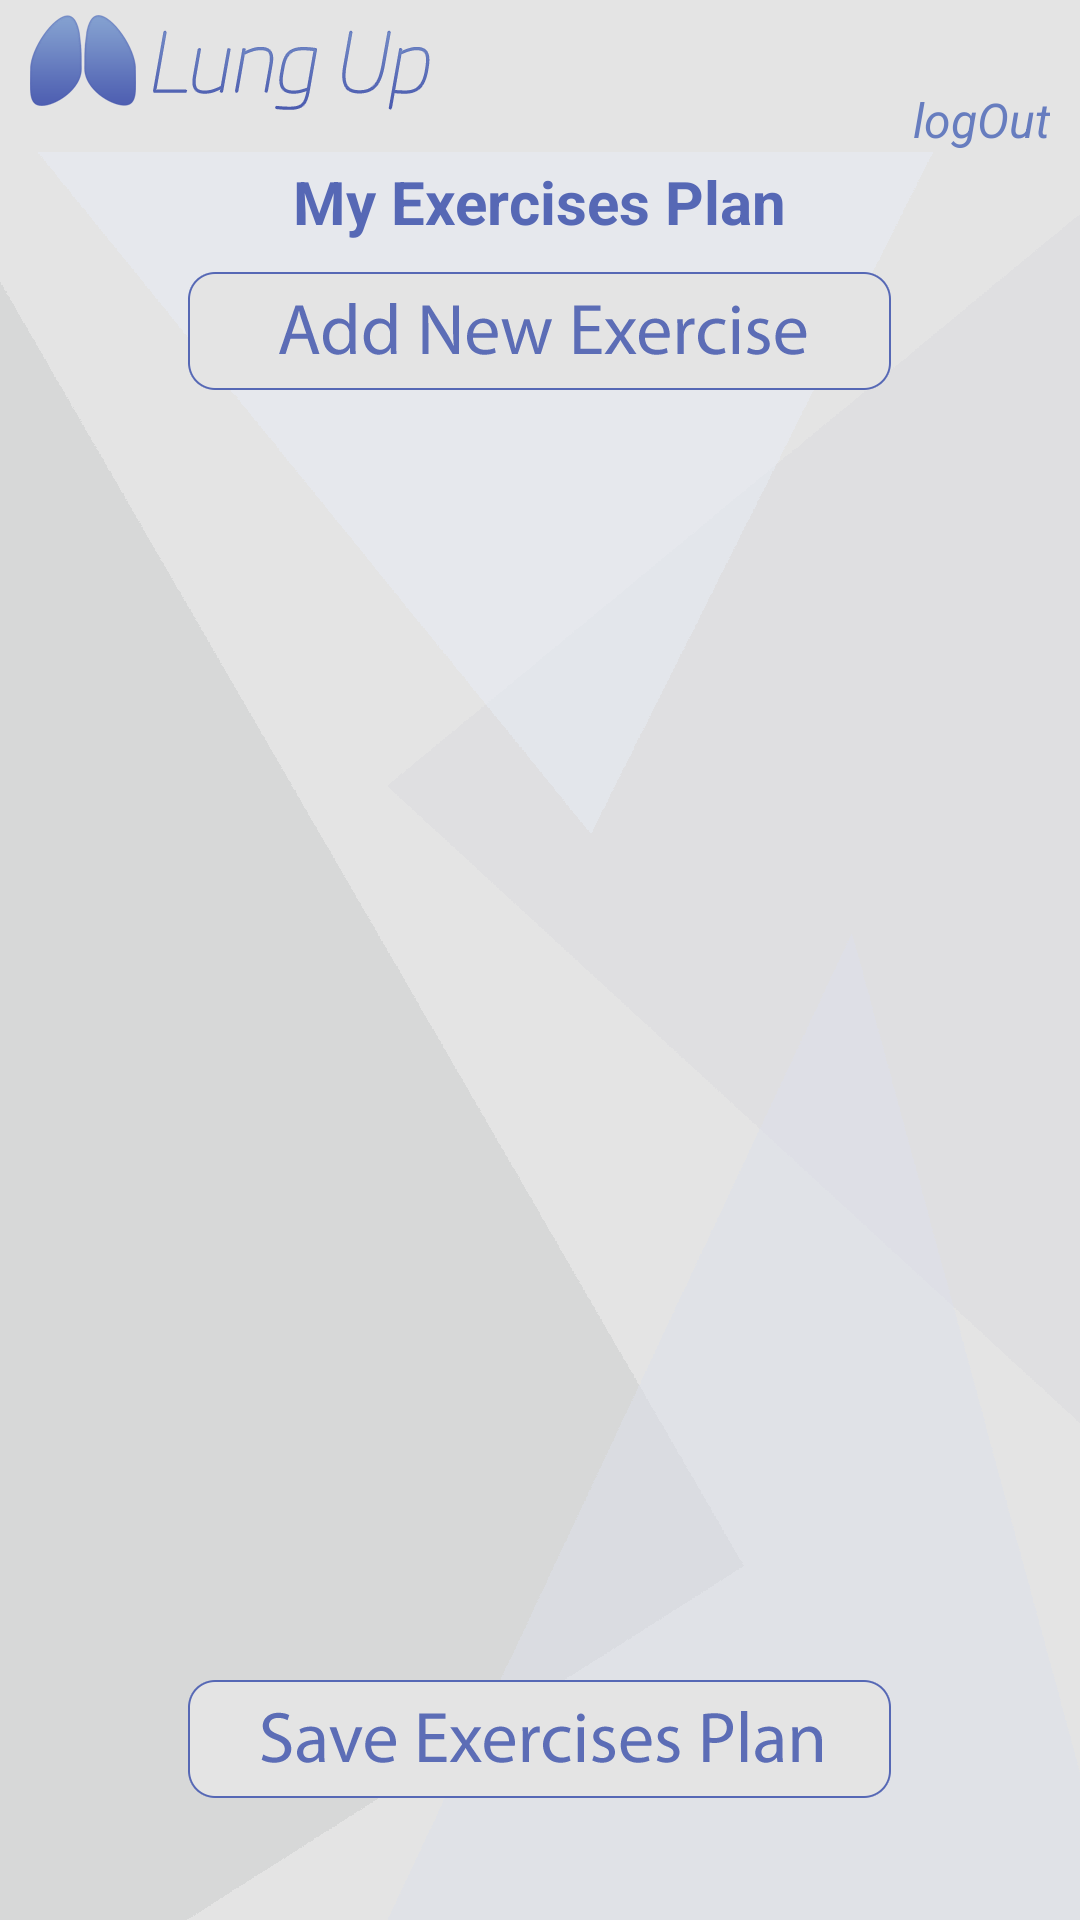

This screen was rendered from an Android layout file. Write that file and the resources it references.
<!-- AndroidManifest.xml: application theme Theme.AppCompat.Light.NoActionBar -->
<!-- res/layout/activity_exercises_plan.xml -->
<?xml version="1.0" encoding="utf-8"?>
<LinearLayout
    xmlns:android="http://schemas.android.com/apk/res/android"
    android:orientation="vertical"
    android:layout_width="match_parent"
    android:layout_height="match_parent"
    android:background="@drawable/background_general">



    <include
        layout="@layout/view_header"/>

    <TextView
        android:id="@+id/tv_ex_plan_header"
        android:layout_width="wrap_content"
        android:layout_height="wrap_content"
        android:text="My Exercises Plan"
        android:textSize="20dp"
        android:textStyle="bold"
        android:textColor="#5668b5"
        android:layout_gravity="center_horizontal"
        android:layout_marginTop="3dp" />

    <ImageButton
        android:id="@+id/add_row_btn"
        android:layout_width="wrap_content"
        android:layout_height="wrap_content"
        android:padding="10dp"
        android:text="Add Row"
        android:layout_gravity="center_horizontal"
        android:background="@null"
        android:src="@drawable/btn_add_new_exercise"/>

    

    <android.support.v7.widget.RecyclerView
        android:id="@+id/ex_recycler_view"
        android:layout_marginBottom="10dp"
        android:layout_marginLeft="20dp"
        android:layout_marginTop="10dp"
        android:layout_marginRight="20dp"
        android:layout_width="match_parent"
        android:layout_height="400dp"
        android:scrollbars="vertical" />

    <ImageButton
        android:id="@+id/ex_save_btn"
        android:layout_width="wrap_content"
        android:layout_height="wrap_content"
        android:layout_gravity="center_horizontal"
        android:text="Save"
        android:background="@null"
        android:src="@drawable/btn_save_ex_plan"/>


</LinearLayout>
<!-- res/layout/view_header.xml (included above) -->
<?xml version="1.0" encoding="utf-8"?>
<RelativeLayout
    xmlns:android="http://schemas.android.com/apk/res/android"
    android:layout_width="match_parent"
    android:layout_height="wrap_content"
    android:background="#e4e4e4">

    <ImageView
        android:layout_width="wrap_content"
        android:layout_height="wrap_content"
        android:src="@drawable/logo_header"
        android:layout_marginTop="5dp"
        android:layout_marginLeft="10dp"/>

    <TextView
        android:id="@+id/user_name_tv"
        android:layout_width="wrap_content"
        android:layout_height="wrap_content"
        android:text=""
        android:fontFamily="sans-serif"
        android:textColor="#2d3863"
        android:layout_alignParentRight="true"
        android:layout_marginTop="5dp"
        android:layout_marginRight="10dp"
        android:textStyle="normal|bold" />

    <TextView
        android:id="@+id/button_logout"
        android:layout_width="wrap_content"
        android:layout_height="wrap_content"
        android:text="@string/logout"
        android:layout_alignParentRight="true"
        android:layout_below="@id/user_name_tv"
        android:layout_marginTop="5dp"
        android:layout_marginRight="10dp"
        android:fontFamily="sans-serif"
        android:textStyle="normal|italic"
        android:textSize="16sp"
        android:textColor="#677dbf" />


</RelativeLayout>
<!-- resources referenced by this layout -->
<resources>
  <!-- drawable background_general: png bitmap (drawable-hdpi, 12448 bytes) -->
  <!-- drawable btn_add_new_exercise: png bitmap (drawable-hdpi, 8654 bytes) -->
  <!-- drawable btn_save_ex_plan: png bitmap (drawable-hdpi, 8867 bytes) -->
  <!-- drawable logo_header: png bitmap (drawable-hdpi, 8197 bytes) -->
  <string name="logout">logOut</string>
</resources>
